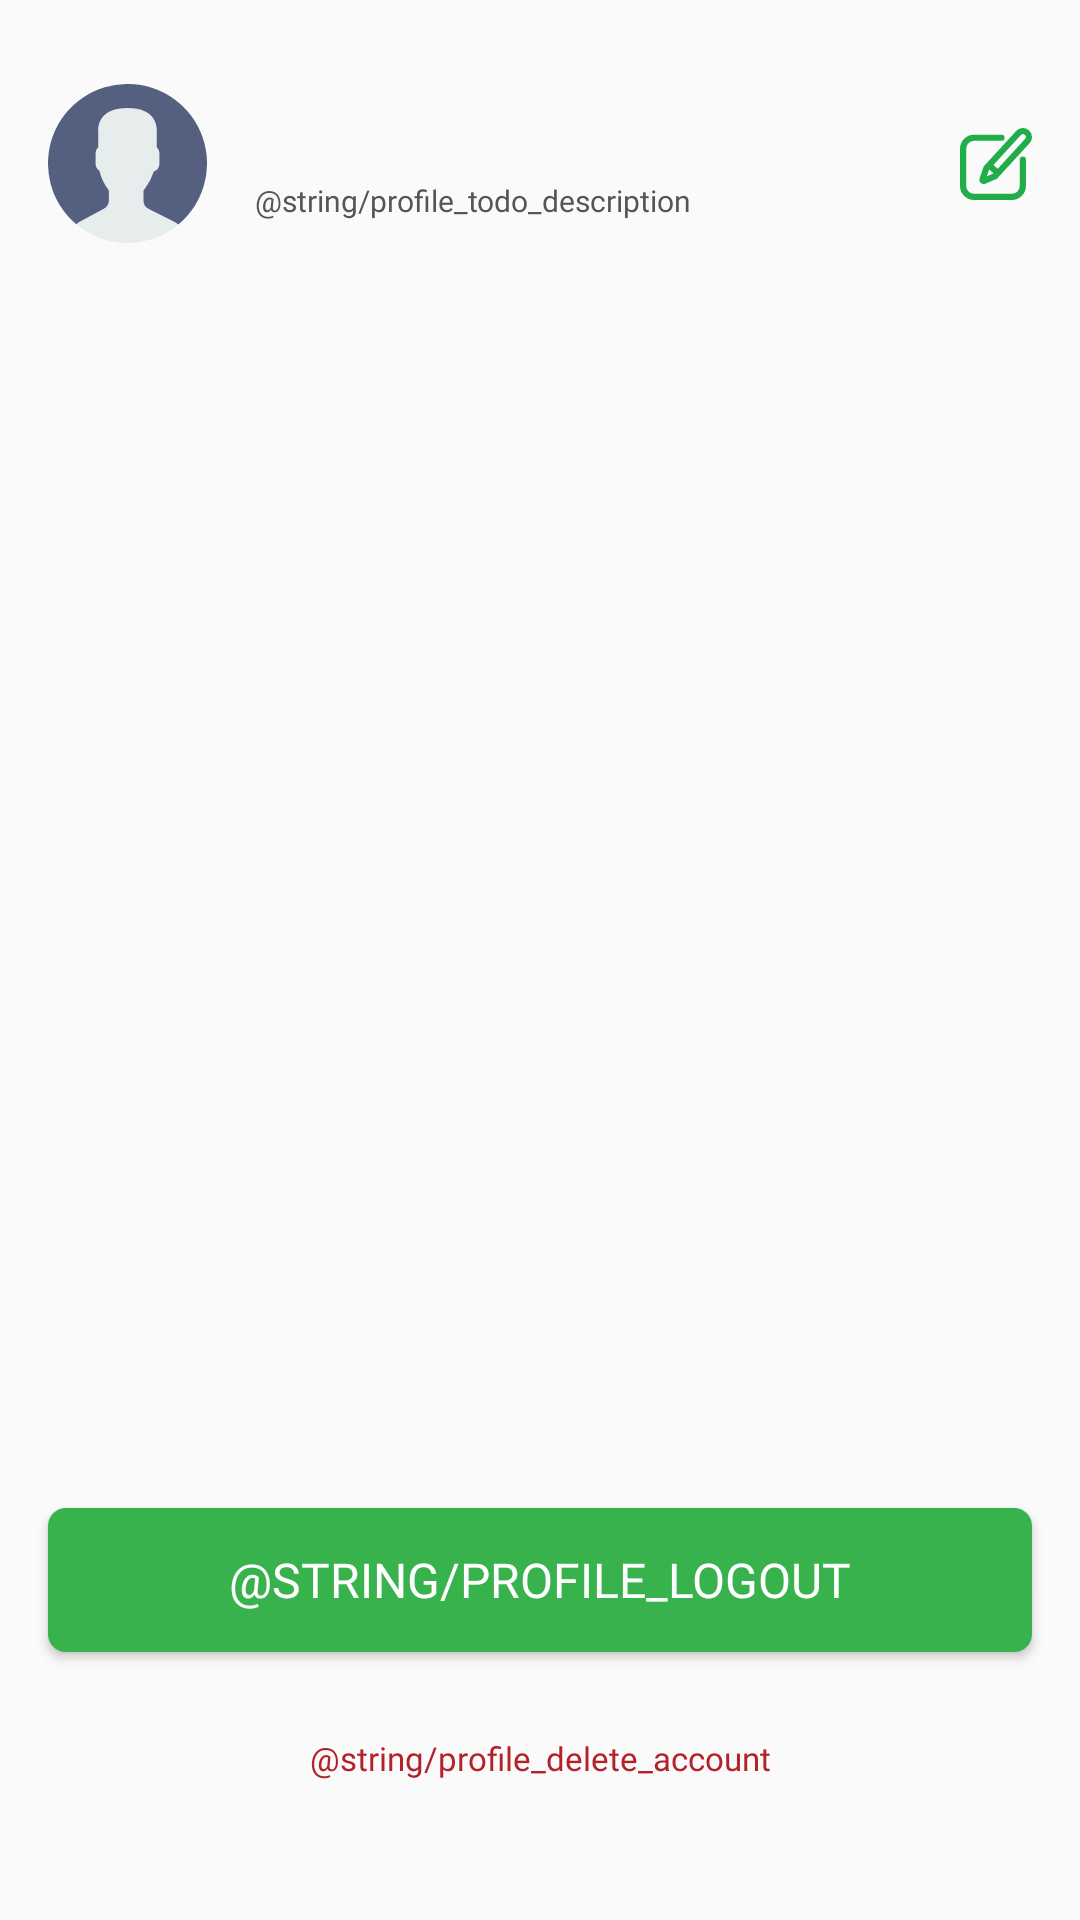

This screen was rendered from an Android layout file. Write that file and the resources it references.
<!-- AndroidManifest.xml: application theme AppTheme -->
<!-- res/layout/activity_profile.xml -->
<?xml version="1.0" encoding="utf-8"?>
<androidx.constraintlayout.widget.ConstraintLayout xmlns:android="http://schemas.android.com/apk/res/android"
    xmlns:app="http://schemas.android.com/apk/res-auto"
    xmlns:tools="http://schemas.android.com/tools"
    android:layout_width="match_parent"
    android:layout_height="match_parent"
    tools:context=".feature.profile.ProfileActivity">

    <androidx.constraintlayout.widget.ConstraintLayout
        android:id="@+id/proBtnProfile"
        android:layout_width="0dp"
        android:layout_height="wrap_content"
        android:paddingTop="@dimen/margin_xxxlarge"
        android:paddingBottom="@dimen/margin_small"
        app:layout_constraintEnd_toEndOf="parent"
        app:layout_constraintStart_toStartOf="parent"
        app:layout_constraintTop_toTopOf="parent">

        <androidx.appcompat.widget.AppCompatImageView
            android:id="@+id/proImgUser"
            android:layout_width="wrap_content"
            android:layout_height="wrap_content"
            android:layout_marginStart="@dimen/margin_normal"
            app:layout_constraintStart_toStartOf="parent"
            app:layout_constraintTop_toTopOf="parent"
            app:srcCompat="@drawable/ic_user" />

        <androidx.appcompat.widget.AppCompatTextView
            android:id="@+id/proTxtUser"
            style="@style/Text"
            android:layout_width="0dp"
            android:layout_height="wrap_content"
            android:layout_marginStart="@dimen/margin_normal"
            android:layout_marginEnd="@dimen/margin_xsmall"
            android:ellipsize="end"
            android:lines="1"
            android:textSize="@dimen/profile_size_font_user_name"
            app:layout_constraintBottom_toTopOf="@id/proTxtDescription"
            app:layout_constraintEnd_toStartOf="@id/proBtnEdit"
            app:layout_constraintStart_toEndOf="@id/proImgUser"
            app:layout_constraintTop_toTopOf="@id/proImgUser"
            app:layout_constraintVertical_chainStyle="packed"
            tools:text="Jefferson Leutério" />

        <androidx.appcompat.widget.AppCompatTextView
            android:id="@+id/proTxtDescription"
            style="@style/Text"
            android:layout_width="0dp"
            android:layout_height="wrap_content"
            android:layout_marginEnd="@dimen/margin_xsmall"
            android:text="@string/profile_todo_description"
            android:textColor="@color/color_text_secundary"
            android:textSize="@dimen/profile_size_font_user_description"
            app:layout_constraintBottom_toBottomOf="@id/proImgUser"
            app:layout_constraintEnd_toStartOf="@id/proBtnEdit"
            app:layout_constraintStart_toStartOf="@id/proTxtUser"
            app:layout_constraintTop_toBottomOf="@id/proTxtUser" />

        <androidx.appcompat.widget.AppCompatImageView
            android:id="@+id/proBtnEdit"
            android:layout_width="wrap_content"
            android:layout_height="wrap_content"
            android:layout_marginEnd="@dimen/margin_normal"
            app:layout_constraintBottom_toBottomOf="@id/proImgUser"
            app:layout_constraintEnd_toEndOf="parent"
            app:layout_constraintTop_toTopOf="@id/proImgUser"
            app:srcCompat="@drawable/ic_edit_user" />

    </androidx.constraintlayout.widget.ConstraintLayout>

    <androidx.appcompat.widget.AppCompatButton
        android:id="@+id/proBtnLogout"
        style="@style/Button.Normal"
        android:layout_width="0dp"
        android:layout_height="@dimen/height_component"
        android:layout_marginBottom="@dimen/margin_xxxlarge"
        android:text="@string/profile_logout"
        app:layout_constraintBottom_toTopOf="@id/proBtnDeleteAcconout"
        app:layout_constraintEnd_toEndOf="parent"
        app:layout_constraintStart_toStartOf="parent" />

    <androidx.appcompat.widget.AppCompatTextView
        android:id="@+id/proBtnDeleteAcconout"
        style="@style/Text"
        android:layout_width="0dp"
        android:layout_height="wrap_content"
        android:layout_marginStart="@dimen/margin_normal"
        android:layout_marginEnd="@dimen/margin_normal"
        android:layout_marginBottom="@dimen/margin_normal"
        android:gravity="center_horizontal"
        android:text="@string/profile_delete_account"
        android:textColor="@color/color_critical_link"
        android:textSize="@dimen/profile_size_font_footer"
        app:layout_constraintBottom_toTopOf="@id/proLblAppDescription"
        app:layout_constraintEnd_toEndOf="parent"
        app:layout_constraintStart_toStartOf="parent" />

    <androidx.appcompat.widget.AppCompatTextView
        android:id="@+id/proLblAppDescription"
        style="@style/Text"
        android:layout_width="0dp"
        android:layout_height="wrap_content"
        android:layout_marginStart="@dimen/margin_normal"
        android:layout_marginEnd="@dimen/margin_normal"
        android:layout_marginBottom="@dimen/margin_normal"
        android:gravity="center_horizontal"
        android:textColor="@color/color_text_secundary"
        android:textSize="@dimen/profile_size_font_footer"
        app:layout_constraintBottom_toBottomOf="parent"
        app:layout_constraintEnd_toEndOf="parent"
        app:layout_constraintStart_toStartOf="parent"
        tools:text="\@ 2019 Stone Wallet | Versão 0.001" />
</androidx.constraintlayout.widget.ConstraintLayout>
<!-- resources referenced by this layout -->
<resources>
  <color name="color_critical_link">#b22228</color>
  <color name="color_text_secundary">#555555</color>
  <dimen name="height_component">48dp</dimen>
  <dimen name="margin_normal">16dp</dimen>
  <dimen name="margin_small">12dp</dimen>
  <dimen name="margin_xsmall">8dp</dimen>
  <dimen name="margin_xxxlarge">28dp</dimen>
  <dimen name="profile_size_font_footer">11sp</dimen>
  <dimen name="profile_size_font_user_description">10sp</dimen>
  <dimen name="profile_size_font_user_name">18sp</dimen>
  <style name="Button.Normal" parent="Button">
          <item name="android:textColor">@color/color_text_button_normal</item>
          <item name="android:background">@drawable/bg_button_normal</item>
      </style>
  <style name="Text">
          <item name="android:fontFamily">@font/font_regular</item>
          <item name="android:textSize">@dimen/size_font_app</item>
          <item name="android:textColor">@color/color_text</item>
      </style>
  <style name="AppTheme" parent="Theme.AppCompat.Light.NoActionBar">
          
          <item name="colorPrimary">@color/color_primary</item>
          <item name="colorPrimaryDark">@color/color_primary_dark</item>
          <item name="colorAccent">@color/color_accent</item>
      </style>
  <style name="Button" parent="Text">
          <item name="android:layout_height">@dimen/height_component</item>
          <item name="android:textSize">@dimen/size_font_button</item>
          <item name="android:layout_marginStart">@dimen/margin_normal</item>
          <item name="android:layout_marginEnd">@dimen/margin_normal</item>
          <item name="android:layout_marginBottom">@dimen/margin_xlarge</item>
      </style>
  <color name="color_text_button_normal">#FFFFFF</color>
  <!-- drawable bg_button_normal (drawable) -->
  <selector xmlns:android="http://schemas.android.com/apk/res/android">
      <item android:state_enabled="false">
          <shape android:shape="rectangle">
              <corners android:radius="@dimen/corner_component" />
              <solid android:color="@color/color_button_normal_ripple" />
          </shape>
      </item>
  
      <item android:state_pressed="true">
          <shape android:shape="rectangle">
              <corners android:radius="@dimen/corner_component" />
              <solid android:color="@color/color_button_normal_ripple" />
          </shape>
      </item>
  
      <item>
          <shape android:shape="rectangle">
              <corners android:radius="@dimen/corner_component" />
              <solid android:color="@color/color_button_normal" />
          </shape>
      </item>
  </selector>
  <dimen name="size_font_app">14sp</dimen>
  <color name="color_text">#333333</color>
  <color name="color_primary">#008577</color>
  <color name="color_primary_dark">#000000</color>
  <color name="color_accent">#38B24D</color>
  <dimen name="size_font_button">16sp</dimen>
  <dimen name="margin_xlarge">20dp</dimen>
  <dimen name="corner_component">6dp</dimen>
  <color name="color_button_normal_ripple">@color/color_accent_ripple</color>
  <color name="color_button_normal">@color/color_accent</color>
  <color name="color_accent_ripple">#3A7E43</color>
</resources>
